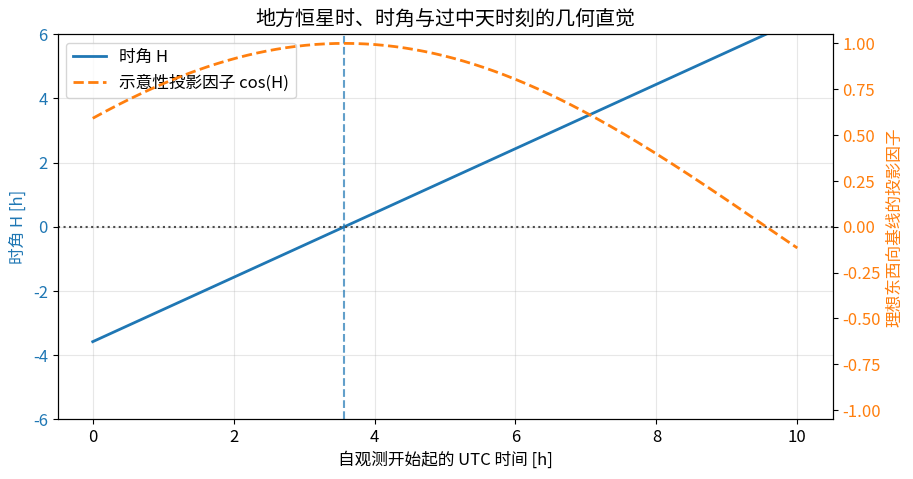

Generate this figure with matplotlib:
import numpy as np
import matplotlib.pyplot as plt
try:
    from IPython.display import HTML
except ImportError:
    def HTML(*args, **kwargs):
        return None
%matplotlib inline
HTML('../style/course.css')
plt.rcParams['figure.figsize'] = (10, 6)
plt.rcParams['font.size'] = 12


try:
    from IPython.display import HTML
except ImportError:
    def HTML(*args, **kwargs):
        return None
HTML('../style/code_toggle.html')


source_ra_h = 5 + 35 / 60.0
lst0_h = 2.0
sidereal_rate = 1.00273790935
utc_hours = np.linspace(0, 10, 500)

lst_h = (lst0_h + sidereal_rate * utc_hours) % 24.0
hour_angle_h = ((lst_h - source_ra_h + 12.0) % 24.0) - 12.0
projection = np.cos(np.deg2rad(15.0 * hour_angle_h))

transit_index = np.argmin(np.abs(hour_angle_h))
transit_utc_h = utc_hours[transit_index]
print(f'目标源大约在观测开始后 {transit_utc_h:.2f} 小时过中天。')

fig, ax1 = plt.subplots(figsize=(10, 5))
ax1.plot(utc_hours, hour_angle_h, color='tab:blue', lw=2, label='时角 H')
ax1.axhline(0.0, color='0.3', ls=':')
ax1.axvline(transit_utc_h, color='tab:blue', ls='--', alpha=0.7)
ax1.set_xlabel('自观测开始起的 UTC 时间 [h]')
ax1.set_ylabel('时角 H [h]', color='tab:blue')
ax1.tick_params(axis='y', labelcolor='tab:blue')
ax1.set_ylim(-6, 6)
ax1.grid(alpha=0.3)

ax2 = ax1.twinx()
ax2.plot(utc_hours, projection, color='tab:orange', lw=2, ls='--', label='示意性投影因子 cos(H)')
ax2.set_ylabel('理想东西向基线的投影因子', color='tab:orange')
ax2.tick_params(axis='y', labelcolor='tab:orange')
ax2.set_ylim(-1.05, 1.05)

lines1, labels1 = ax1.get_legend_handles_labels()
lines2, labels2 = ax2.get_legend_handles_labels()
ax1.legend(lines1 + lines2, labels1 + labels2, loc='upper left')
ax1.set_title('地方恒星时、时角与过中天时刻的几何直觉')
plt.show()
